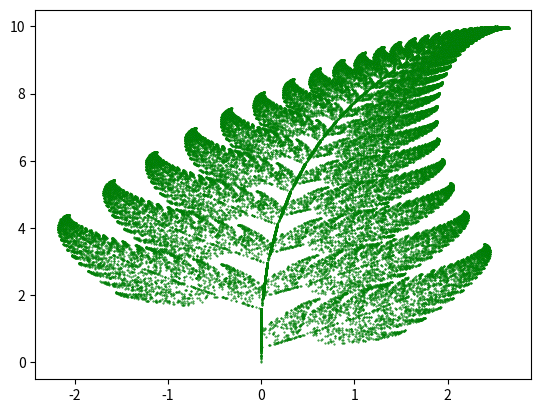

Here is the Python script that generated this plot:

import matplotlib.pyplot as plt
from random import randint
# initializingthe list
x = []
y = []
# settingfirstelement to 0
x.append(0)
y.append(0)
current= 0
for i in range(1, 50000):
    # generatesa randomintegerbetween1 and 100
    z = randint(1, 100)
    # the x and y coordinatesof the equations
    # # areappendedin the listsrespectively.
    # # for the probability0.01
    if z == 1:
        x.append(0)
        y.append(0.16*(y[current]))
        # for the probability0.85
    if z >= 2 and z<= 86:
        x.append(0.85*(x[current]) + 0.04*(y[current]))
        y.append(-0.04*(x[current]) + 0.85*(y[current])+1.6)
        # for the probability0.07
    if z>= 87 and z<= 93:
        x.append(0.2*(x[current]) -0.26*(y[current]))
        y.append(0.23*(x[current]) + 0.22*(y[current])+1.6)
        # for the probability0.07
    if z>= 94 and z<= 100:
        x.append(-0.15*(x[current]) + 0.28*(y[current]))
        y.append(0.26*(x[current]) + 0.24*(y[current])+0.44)
    current= current+ 1
plt.scatter(x, y, s = 0.2, edgecolor='green')
plt.show()